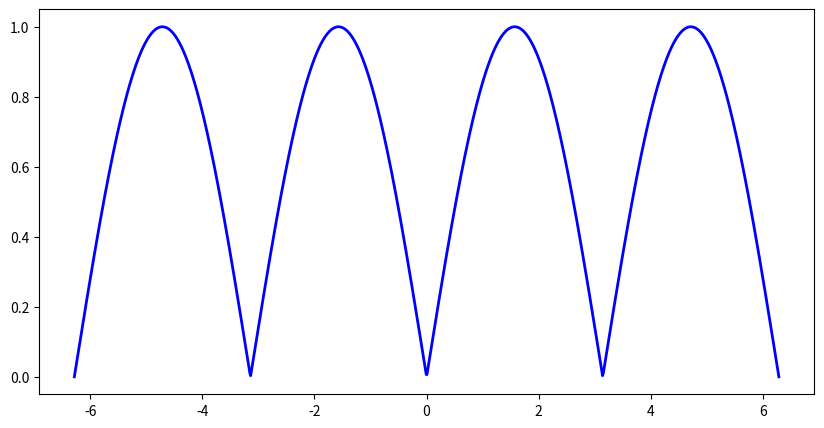

Write Python code to recreate this figure.
import numpy as np
import matplotlib.pyplot as plt

# 1. Definir o intervalo de x (de -2π a 2π, com 1000 pontos para manter a curva suave)
x = np.linspace(-2 * np.pi, 2 * np.pi, 1000)

# 2. Calcular os valores de y = |sen(x)|
# np.sin(x) calcula o seno, e np.abs() aplica o módulo (valor absoluto)
y = np.abs(np.sin(x))

# 3. Criar e configurar o gráfico
plt.figure(figsize=(10, 5))  # Define o tamanho da janela
plt.plot(x, y, label=r'$f(x) = |\sin(x)|$', color='blue', linewidth=2)
